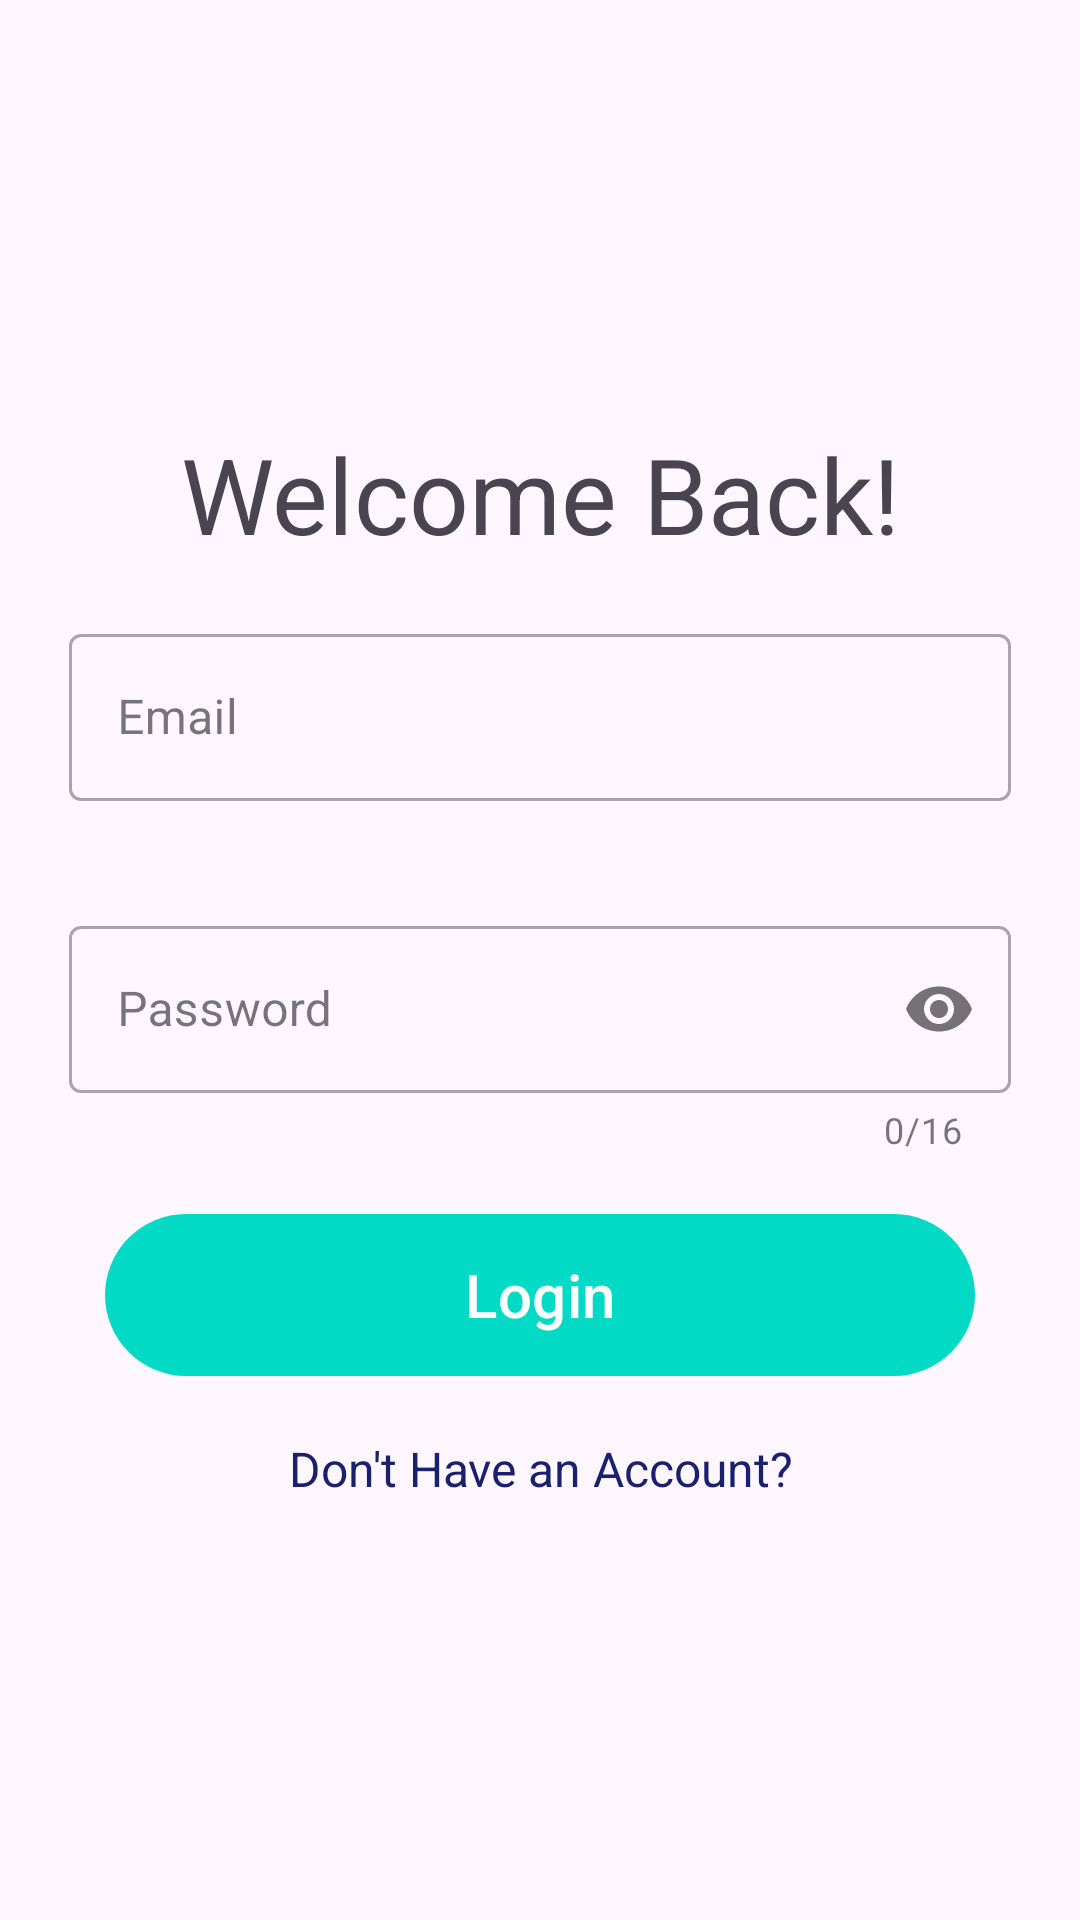

Android layout source for this screen:
<!-- AndroidManifest.xml: application theme Theme.Food1 -->
<!-- res/layout/activity_login.xml -->
<?xml version="1.0" encoding="utf-8"?>
<androidx.constraintlayout.widget.ConstraintLayout xmlns:android="http://schemas.android.com/apk/res/android"
    xmlns:app="http://schemas.android.com/apk/res-auto"
    xmlns:tools="http://schemas.android.com/tools"
    android:layout_width="match_parent"
    android:layout_height="match_parent"
    tools:context=".Login.LoginActivity">

    <LinearLayout
        android:layout_width="0dp"
        android:layout_height="0dp"
        android:orientation="vertical"
        android:gravity="center"
        android:padding="15dp"
        app:layout_constraintBottom_toBottomOf="parent"
        app:layout_constraintEnd_toEndOf="parent"
        app:layout_constraintStart_toStartOf="parent"
        app:layout_constraintTop_toTopOf="parent">

        <TextView
            android:layout_width="match_parent"
            android:layout_height="wrap_content"
            android:text="Welcome Back!"
            android:textSize="35sp"
            android:gravity="center"
            android:layout_margin="10dp"/>

        <com.google.android.material.textfield.TextInputLayout
            android:id="@+id/login_emailContainer"
            style="@style/Widget.MaterialComponents.TextInputLayout.OutlinedBox"
            android:layout_width="match_parent"
            android:layout_height="wrap_content"
            android:layout_margin="8dp"
            app:errorEnabled="true">

            <com.google.android.material.textfield.TextInputEditText
                android:id="@+id/etLoginEmailAddress"
                android:layout_width="match_parent"
                android:layout_height="wrap_content"
                android:hint="@string/email"
                android:inputType="textEmailAddress" />
        </com.google.android.material.textfield.TextInputLayout>

        <com.google.android.material.textfield.TextInputLayout
            android:id="@+id/login_passwordContainer"
            style="@style/Widget.MaterialComponents.TextInputLayout.OutlinedBox"
            android:layout_width="match_parent"
            android:layout_height="wrap_content"
            android:layout_margin="8dp"
            app:counterEnabled="true"
            app:counterMaxLength="16"
            app:errorEnabled="true"
            app:passwordToggleEnabled="true">

            <com.google.android.material.textfield.TextInputEditText
                android:id="@+id/etLoginPassword"
                android:layout_width="match_parent"
                android:layout_height="wrap_content"
                android:hint="@string/password"
                android:inputType="textPassword"
                android:lines="1"
                android:maxLength="16" />
        </com.google.android.material.textfield.TextInputLayout>

        <com.google.android.material.button.MaterialButton
            android:id="@+id/btnLogin"
            android:layout_marginTop="60dp"
            android:layout_width="290dp"
            android:layout_margin="8dp"
            android:textSize="20sp"
            android:text="@string/login"
            android:layout_gravity="center"
            android:layout_height="62dp" />

        <TextView
            android:id="@+id/tvRedirectSignUp"
            android:layout_width="match_parent"
            android:layout_height="wrap_content"
            android:layout_margin="8dp"
            android:gravity="center_horizontal"
            android:text="@string/don_t_have_an_account_sign_up"
            android:textColor="#18206F"
            android:textSize="16sp" />

    </LinearLayout>

</androidx.constraintlayout.widget.ConstraintLayout>
<!-- resources referenced by this layout -->
<resources>
  <string name="don_t_have_an_account_sign_up">Don\'t Have an Account? </string>
  <string name="email">Email</string>
  <string name="login">Login</string>
  <string name="password">Password</string>
  <style name="Theme.Food1" parent="Theme.Material3.Light.NoActionBar">
          <item name="colorPrimary">@color/colorPrimary</item>
          <item name="colorPrimaryDark">@color/colorPrimaryDark</item>
          <item name="colorAccent">@color/colorAccent</item>
          <item name="android:textColorPrimary">@color/textColorPrimary</item>
      </style>
  <color name="colorPrimary">@color/teal_200</color>
  <color name="colorPrimaryDark">#334B48</color>
  <color name="colorAccent">#4D5856</color>
  <color name="textColorPrimary">#334B48</color>
  <color name="teal_200">#FF03DAC5</color>
</resources>
